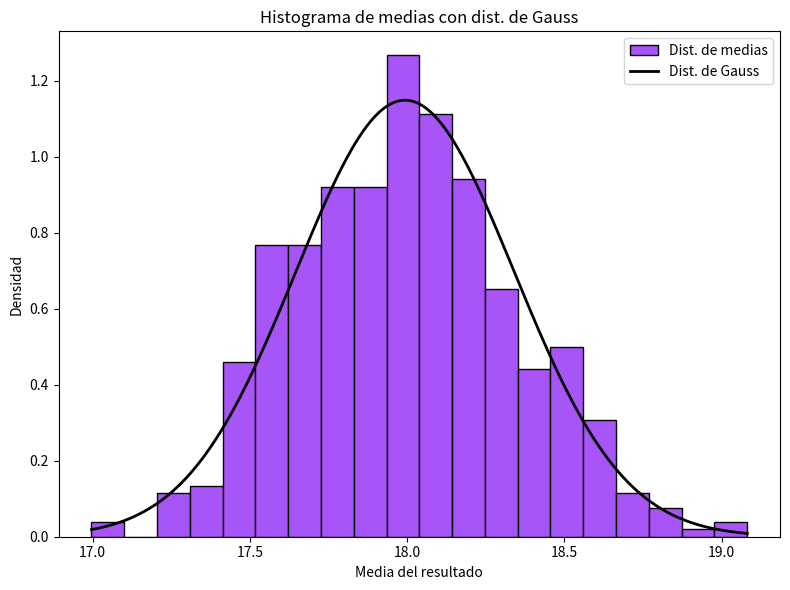

This chart was generated by the following Python code:
import numpy as np
import matplotlib.pyplot as plt
import scipy.stats as stats
import os

nro_corridas = 500
nro_tiradas = 1000
medias = []
resultados = []

os.makedirs("./TP 1.1/graficos", exist_ok=True)

for _ in range(nro_corridas):
    corrida = np.random.randint(0, 37, nro_tiradas)
    resultados.extend(corrida)
    medias.append(np.mean(corrida))

plt.figure(figsize=(8, 6))
count, bins, _ = plt.hist(medias, bins=20, density=True, color='#a855f7', edgecolor='black', label='Dist. de medias')
mu_means, std_means = np.mean(medias), np.std(medias)
x = np.linspace(min(medias), max(medias), 1000)
p = stats.norm.pdf(x, mu_means, std_means)
plt.plot(x, p, 'k', linewidth=2, label='Dist. de Gauss')
plt.title('Histograma de medias con dist. de Gauss')
plt.xlabel('Media del resultado')
plt.ylabel('Densidad')
plt.legend()
plt.tight_layout()
plt.savefig("./TP 1.1/graficos/Histograma_medias_gauss.png")
plt.clf()
